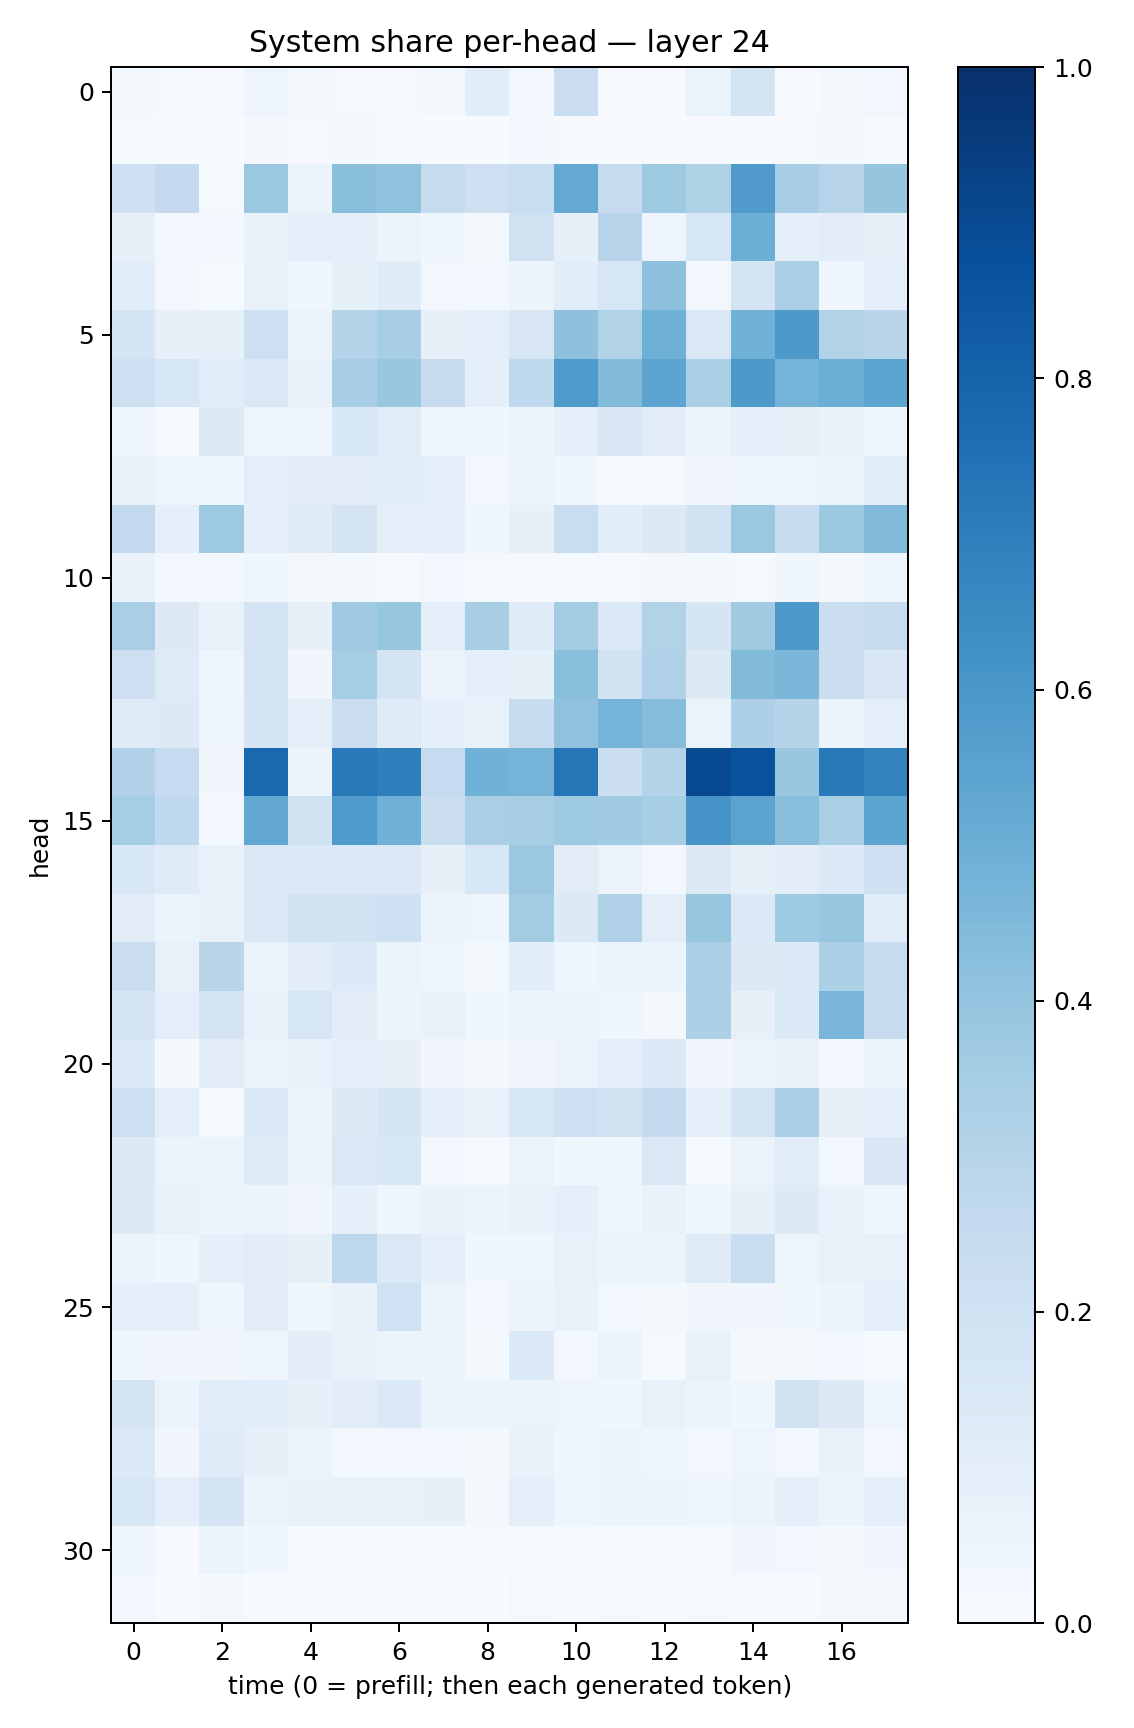

Source data for this figure (header and first rows):
0.017058376, 0.013890706, 0.009864974, 0.049995676, 0.023005635, 0.011653834, 0.01066592, 0.016266845, 0.106748246, 0.031198641, 0.22751014, 0.008436588, 0.004552721, 0.063387245, 0.17366453, 0.0070243822, 0.02309242, 0.02418658
0.0132, 0.004664, 0.006367, 0.02115, 0.01079, 0.02236, 0.01152, 0.004712, 0.002015, 0.02397, 0.008746, 0.004029, 0.005864, 0.006181, 0.004746, 0.008035, 0.01809, 0.004909
0.2059, 0.2511, 0.01527, 0.3825, 0.06144, 0.425, 0.4067, 0.2427, 0.2112, 0.2342, 0.5234, 0.2428, 0.3722, 0.3238, 0.5806, 0.3475, 0.2951, 0.3965
0.07872, 0.02903, 0.02429, 0.06976, 0.1002, 0.0933, 0.0608, 0.0423, 0.02155, 0.1923, 0.08362, 0.2942, 0.04879, 0.1592, 0.4982, 0.08959, 0.1017, 0.08048
0.1076, 0.03044, 0.01434, 0.07404, 0.04014, 0.08514, 0.1208, 0.02956, 0.02819, 0.06032, 0.1092, 0.1572, 0.4176, 0.02348, 0.1742, 0.3359, 0.04229, 0.1012
0.1655, 0.0815, 0.08323, 0.2145, 0.06379, 0.3061, 0.3447, 0.08041, 0.1014, 0.1497, 0.4109, 0.3092, 0.4893, 0.1432, 0.4852, 0.5902, 0.3107, 0.2908
0.211, 0.16, 0.1153, 0.1418, 0.07131, 0.3443, 0.3855, 0.245, 0.0923, 0.2678, 0.5868, 0.4389, 0.5426, 0.3328, 0.5903, 0.4736, 0.4997, 0.5409
0.04603, 0.01397, 0.1261, 0.04871, 0.04579, 0.1561, 0.117, 0.04545, 0.03849, 0.05337, 0.09059, 0.1507, 0.1133, 0.05329, 0.0914, 0.07867, 0.06863, 0.0403
0.07421, 0.05009, 0.03647, 0.1011, 0.1124, 0.1109, 0.1064, 0.09836, 0.02817, 0.05596, 0.03824, 0.01433, 0.01558, 0.03155, 0.03989, 0.05003, 0.05201, 0.1154
0.2603, 0.09231, 0.3735, 0.09127, 0.121, 0.178, 0.09909, 0.08858, 0.04464, 0.07836, 0.231, 0.1074, 0.1277, 0.1919, 0.3801, 0.2358, 0.3756, 0.4455
0.06946, 0.0245, 0.02614, 0.04182, 0.02162, 0.02025, 0.009832, 0.02873, 0.01332, 0.009126, 0.01349, 0.01017, 0.0181, 0.02241, 0.01113, 0.03697, 0.02109, 0.04256
0.3373, 0.1274, 0.0705, 0.1817, 0.08188, 0.3673, 0.3932, 0.09969, 0.3403, 0.1184, 0.3561, 0.1473, 0.3163, 0.1674, 0.3619, 0.5935, 0.2221, 0.2434
0.2146, 0.1235, 0.04326, 0.1823, 0.03443, 0.3532, 0.1733, 0.05827, 0.08756, 0.08435, 0.4254, 0.1914, 0.3183, 0.126, 0.4408, 0.4573, 0.2222, 0.1489
0.1225, 0.1294, 0.03983, 0.1698, 0.09447, 0.228, 0.1242, 0.08775, 0.0709, 0.2384, 0.4087, 0.4735, 0.4341, 0.06421, 0.3247, 0.297, 0.0624, 0.09883
0.3189, 0.2468, 0.034, 0.7832, 0.0524, 0.7174, 0.6951, 0.2469, 0.4871, 0.476, 0.7271, 0.2174, 0.3073, 0.8952, 0.8716, 0.3885, 0.7174, 0.6775
0.3521, 0.2658, 0.02499, 0.528, 0.1983, 0.589, 0.4908, 0.2227, 0.3374, 0.3404, 0.3723, 0.3655, 0.3434, 0.6118, 0.5457, 0.4286, 0.3361, 0.5414
0.1524, 0.1175, 0.07227, 0.1415, 0.141, 0.1378, 0.1483, 0.08156, 0.1551, 0.3803, 0.11, 0.06397, 0.02499, 0.1261, 0.08474, 0.1035, 0.1337, 0.2085
0.1025, 0.06137, 0.07371, 0.1382, 0.1929, 0.1938, 0.2098, 0.0599, 0.04929, 0.3575, 0.1307, 0.3187, 0.09989, 0.3943, 0.1355, 0.3731, 0.3934, 0.1138
0.2294, 0.07498, 0.2907, 0.06356, 0.1031, 0.1334, 0.05445, 0.04256, 0.02143, 0.1068, 0.04209, 0.06375, 0.05294, 0.3321, 0.1324, 0.1333, 0.3295, 0.2442
0.1758, 0.09614, 0.174, 0.07733, 0.1621, 0.1029, 0.05215, 0.07812, 0.04494, 0.05974, 0.05469, 0.04582, 0.02069, 0.3261, 0.07979, 0.138, 0.4646, 0.2387
0.1379, 0.02313, 0.1053, 0.06584, 0.07205, 0.08806, 0.08113, 0.03146, 0.02064, 0.03402, 0.05688, 0.09937, 0.1406, 0.03175, 0.05184, 0.07189, 0.02385, 0.05999
0.2112, 0.1002, 0.009547, 0.1387, 0.06527, 0.1287, 0.1664, 0.08735, 0.07334, 0.1626, 0.2128, 0.1945, 0.2569, 0.09117, 0.1808, 0.3314, 0.08052, 0.08739
0.1304, 0.05079, 0.05625, 0.1221, 0.05093, 0.1425, 0.1558, 0.02742, 0.0151, 0.06502, 0.03733, 0.037, 0.1409, 0.01448, 0.06376, 0.1084, 0.0297, 0.1491
0.1279, 0.07241, 0.05393, 0.0597, 0.03379, 0.08734, 0.04633, 0.06804, 0.05805, 0.06778, 0.09151, 0.04224, 0.0693, 0.03975, 0.08545, 0.1287, 0.07005, 0.03761
0.05176, 0.04365, 0.08974, 0.1116, 0.08367, 0.2748, 0.1475, 0.08877, 0.03868, 0.0418, 0.07415, 0.05464, 0.0617, 0.1204, 0.2332, 0.04836, 0.07354, 0.07517
0.09686, 0.08705, 0.04023, 0.1112, 0.03737, 0.06828, 0.1993, 0.06442, 0.03001, 0.05773, 0.07143, 0.02657, 0.02201, 0.03482, 0.03411, 0.03831, 0.06225, 0.0891
0.04347, 0.03129, 0.03511, 0.04383, 0.1044, 0.07719, 0.05091, 0.05082, 0.02238, 0.134, 0.02639, 0.0597, 0.01296, 0.07268, 0.01849, 0.0228, 0.03107, 0.01365
0.177, 0.06139, 0.1159, 0.1079, 0.08245, 0.1048, 0.1398, 0.05224, 0.05966, 0.06566, 0.04936, 0.04445, 0.07441, 0.0542, 0.03831, 0.1938, 0.132, 0.0465
0.1382, 0.03365, 0.1192, 0.08081, 0.05775, 0.02853, 0.02787, 0.02903, 0.02036, 0.06766, 0.04409, 0.06203, 0.04016, 0.02895, 0.04848, 0.02582, 0.06803, 0.03039
0.163, 0.0875, 0.1772, 0.05893, 0.06905, 0.07672, 0.07331, 0.08198, 0.01926, 0.09678, 0.04198, 0.05211, 0.06208, 0.04097, 0.05716, 0.09258, 0.06155, 0.09785
0.03598, 0.006535, 0.05323, 0.03733, 0.005886, 0.01081, 0.00654, 0.003258, 0.004915, 0.01422, 0.01225, 0.01034, 0.01252, 0.01433, 0.03167, 0.03007, 0.0164, 0.03383
0.02382, 0.005563, 0.02011, 0.005915, 0.00299, 0.003293, 0.005767, 0.004145, 0.003168, 0.00789, 0.005279, 0.008158, 0.006386, 0.01301, 0.005209, 0.005815, 0.01948, 0.0183
